Run: headless pygame with SDL's dummy video driver; simulated clock (each Clock.tick advances the game by its frame time, no real sleeping); random seed 0; keys injected as events and as key.get_pressed() state; mouse plan: one left click at the window centre at the start of phase 2, then a move to the lower-right quarter at the start of phase 3.
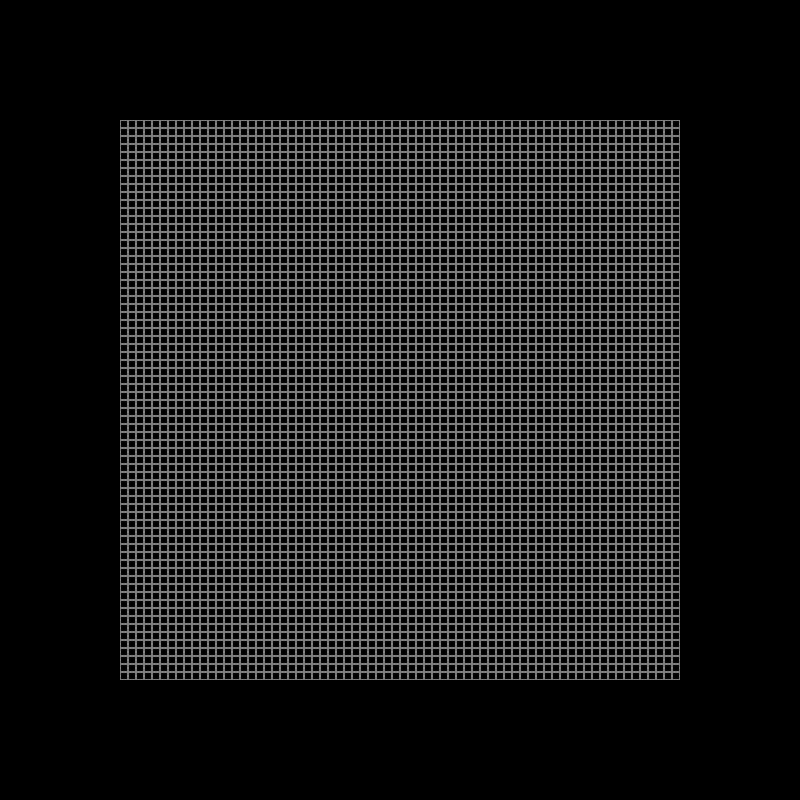
Frame 1 of 4 · flips 1–60 · no input
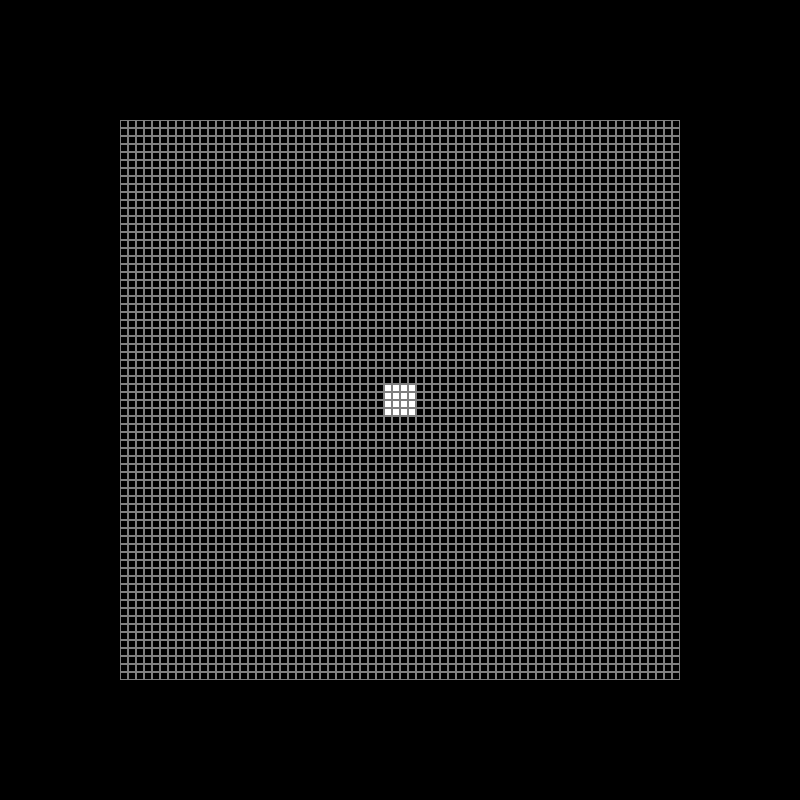
Frame 2 of 4 · flips 61–180 · clicked the window centre · tapped SPACE, RETURN · held RIGHT (→), D
Frame 3 of 4 · flips 181–300 · moved the mouse to the lower-right quarter · held DOWN (↓), S · screen unchanged from frame 2, image omitted
Frame 4 of 4 · flips 301–420 · held LEFT (←), A, UP (↑), W · screen unchanged from frame 3, image omitted

The pygame program that drew these frames:

"""
@author: Konat
Codigo principal MNIXEL 
"""

# RGB Colores
Black = (0, 0, 0)
White =(255, 255, 255)
Green = (0, 255, 0)
Red = (255, 0, 0)
Blue = (0, 0, 255) 
Gray = (127, 127, 127)

# Tamaños
scale = 2.5 # para tener mas pixeles poner un numero mayor que 1
filas = int(28*scale)
columnas = int(28*scale)
border = 2

margin = 10 # pixeles que se consideran cerca 


board_size =(560,560) #tamaño de de la sona donde se dibujara
centerboard = (board_size[0]/2,board_size[1]/2)
pixel_size = (board_size[0]/columnas,board_size[1]/filas)
size = (800, 800) # Tamaño de la ventana
centersize = (size[0]/2,size[1]/2)

# Pygame
import pygame, sys
pygame.init()
screen = pygame.display.set_mode(size) #Crear ventana
surfaceOne = pygame.Surface(board_size)

clock = pygame.time.Clock()


class Pixel():
    def __init__(self, loc) -> None:

        self.left = loc[0]
        self.top = loc[1]
        self.width = pixel_size[0]
        self.height = pixel_size[1]
        self.color = 'black'
        
        self.rect = pygame.Rect(self.left , self.top , self.width, self.height)
        self.insiderect = pygame.Rect(loc[0]+border/2, loc[1]+border/2, pixel_size[0]-border, pixel_size[1]-border)

        

    def draw(self,surface, colorborder):
        
        pygame.draw.rect(surface, colorborder, self.rect)
        pygame.draw.rect(surface, self.color, self.insiderect)

    def paint(self, mouse):
        """
        Esta funcion se encarga de colorear
        """  
        if (mouse[0]> self.left-margin) and (mouse[0] < self.left+self.width+margin):
            if (mouse[1]> self.top-margin) and (mouse[1] < self.top+self.height+margin):
                self.color = 'white'


def events():
    for event in pygame.event.get():
        #print(event)
        if event.type == pygame.QUIT:
            pygame.quit()
            sys.exit()
            
array = [[Pixel((j*pixel_size[0],i*pixel_size[1])) for i in range(columnas)] for j in range(filas)]
while True:    
    events()
    screen.fill(Black) #color de fondo y limpia pantalla   
        
    #------------ ZONA DE DIBUJO -----------------#
    offset_surface = [centersize[0]-centerboard[0], centersize[1]-centerboard[1]]
    screen.blit(surfaceOne, offset_surface)
    mouse = pygame.mouse

    # Verifica si el botón izquierdo del mouse está presionado (clic)
    clic_izquierdo, _, _ = mouse.get_pressed()
    mouse_pos = mouse.get_pos()
    for raw in array:
        for pixel in raw:
            pixel.draw(surfaceOne, Gray)
            if clic_izquierdo:
                pixel.paint((mouse_pos[0]-offset_surface[0],mouse_pos[1]-offset_surface[1]))
    
    
    #-----------FIN ZONA DE DIBUJO ---------------#            
    #Actualizar pantalla
    pygame.display.flip()
    clock.tick(60)
